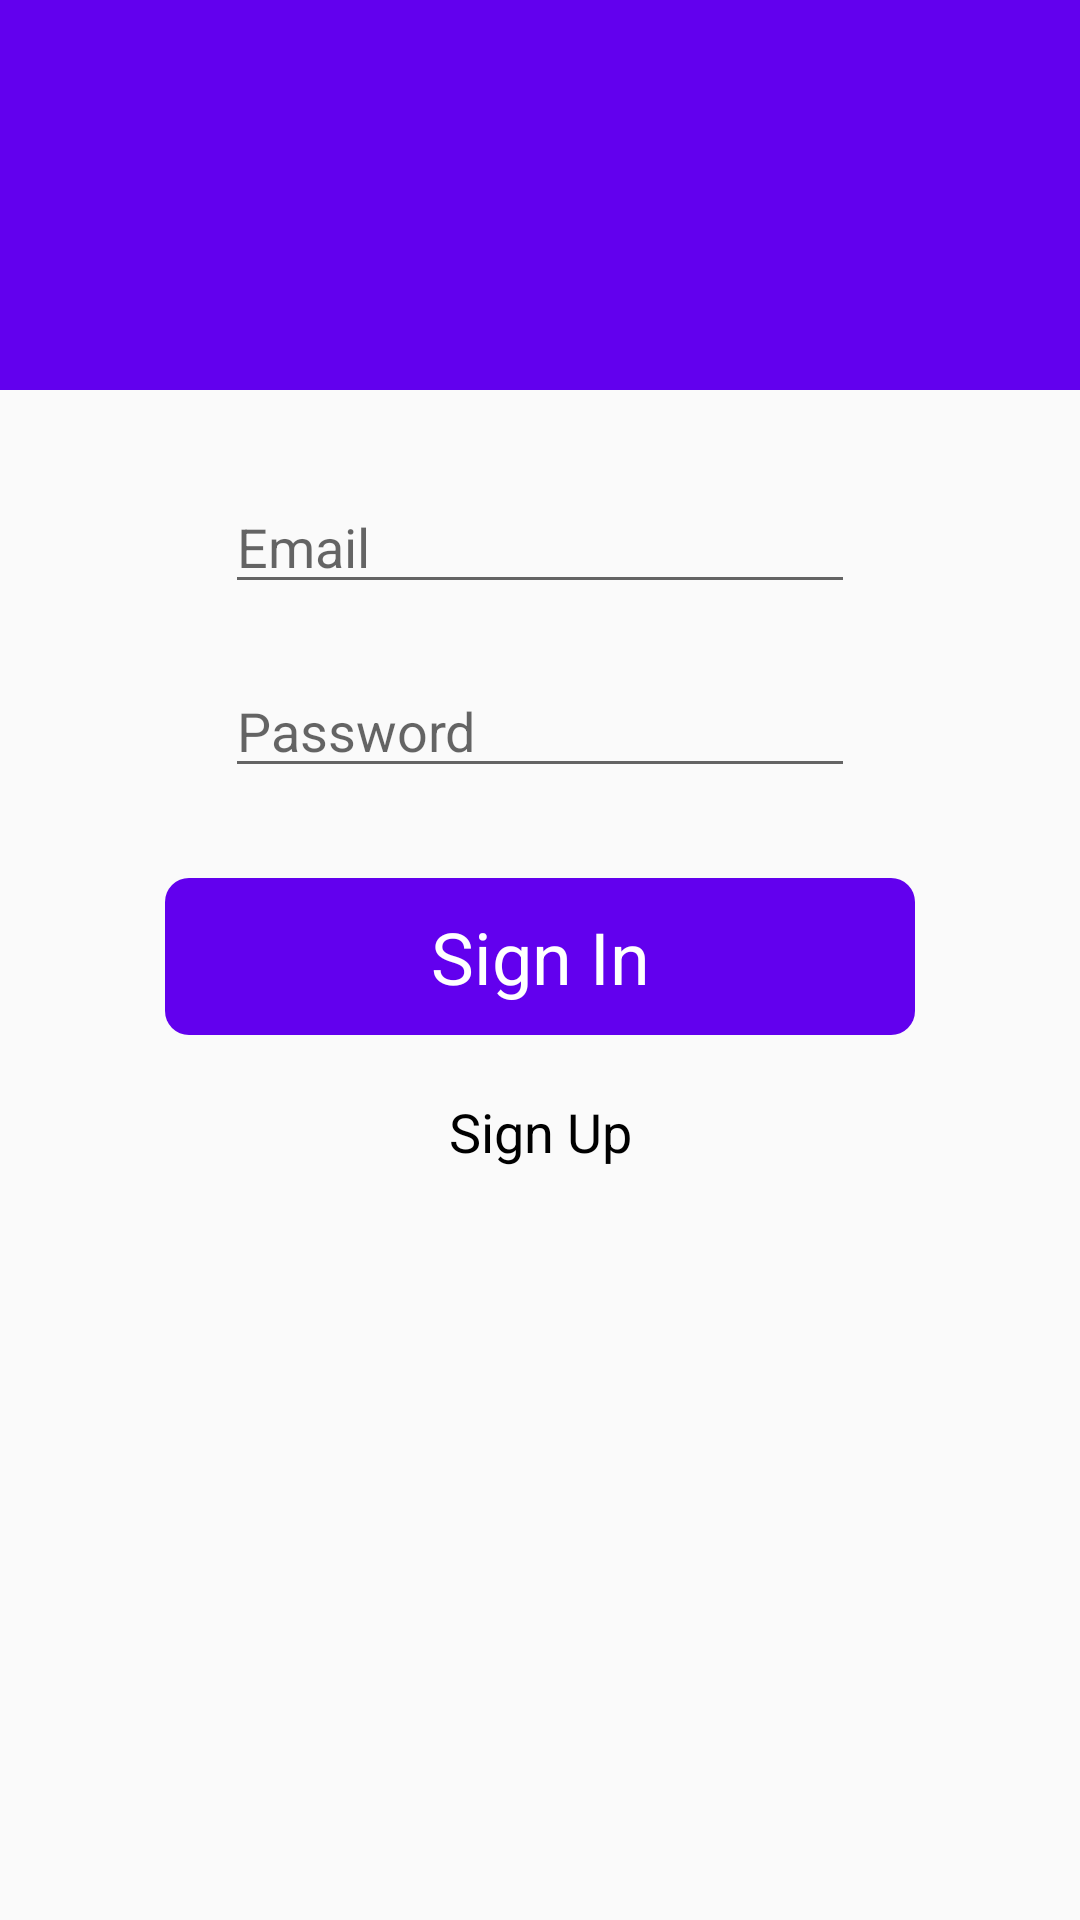

Reconstruct the res/layout file that produces this screen, plus the resources it refers to.
<!-- AndroidManifest.xml: application theme AppTheme.NoActionBar -->
<!-- res/layout/activity_sign_in.xml -->
<?xml version="1.0" encoding="utf-8"?>
<androidx.constraintlayout.widget.ConstraintLayout xmlns:android="http://schemas.android.com/apk/res/android"
    xmlns:app="http://schemas.android.com/apk/res-auto"
    xmlns:tools="http://schemas.android.com/tools"
    android:layout_width="match_parent"
    android:layout_height="match_parent"
    tools:context=".ui.authentication.signin.SignInActivity">

    <include
        android:id="@+id/include2"
        layout="@layout/app_toolbar_no_search" />

    <EditText
        android:id="@+id/editTextTextEmailAddress2"
        android:layout_width="wrap_content"
        android:layout_height="wrap_content"
        android:layout_marginTop="30dp"
        android:ems="10"
        android:hint="@string/res_hint_email"
        android:inputType="textEmailAddress"
        app:layout_constraintEnd_toEndOf="parent"
        app:layout_constraintHorizontal_bias="0.5"
        app:layout_constraintStart_toStartOf="parent"
        app:layout_constraintTop_toBottomOf="@+id/include2" />

    <EditText
        android:id="@+id/editTextTextPassword2"
        android:layout_width="wrap_content"
        android:layout_height="wrap_content"
        android:layout_marginTop="20dp"
        android:ems="10"
        android:hint="@string/res_hint_password"
        android:inputType="textPassword"
        app:layout_constraintEnd_toEndOf="parent"
        app:layout_constraintHorizontal_bias="0.5"
        app:layout_constraintStart_toStartOf="parent"
        app:layout_constraintTop_toBottomOf="@+id/editTextTextEmailAddress2" />

    <Button
        android:id="@+id/btnSignIn"
        style="@style/AuthenticationButton"
        android:layout_width="wrap_content"
        android:layout_height="wrap_content"
        android:layout_marginTop="30dp"
        android:background="@drawable/rounded_sign_up_button"
        android:text="@string/res_sign_in"
        android:textColor="@color/colorWhite"
        app:layout_constraintEnd_toEndOf="parent"
        app:layout_constraintHorizontal_bias="0.5"
        app:layout_constraintStart_toStartOf="parent"
        app:layout_constraintTop_toBottomOf="@+id/editTextTextPassword2" />

    <TextView
        android:id="@+id/textViewSignUp"
        style="@style/AuthenticationTextView"
        android:layout_width="wrap_content"
        android:layout_height="wrap_content"
        android:layout_marginTop="20dp"
        android:text="@string/res_sign_up"
        app:layout_constraintEnd_toEndOf="parent"
        app:layout_constraintHorizontal_bias="0.5"
        app:layout_constraintStart_toStartOf="parent"
        app:layout_constraintTop_toBottomOf="@+id/btnSignIn" />

</androidx.constraintlayout.widget.ConstraintLayout>
<!-- res/layout/app_toolbar_no_search.xml (included above) -->
<?xml version="1.0" encoding="utf-8"?>
<androidx.constraintlayout.widget.ConstraintLayout xmlns:android="http://schemas.android.com/apk/res/android"
    xmlns:app="http://schemas.android.com/apk/res-auto"
    xmlns:tools="http://schemas.android.com/tools"
    android:layout_width="match_parent"
    android:layout_height="wrap_content">

    <android.widget.Toolbar
        android:id="@+id/toolbar_2"
        android:layout_width="0dp"
        android:layout_height="130dp"
        android:background="@color/colorPrimary"
        app:layout_constraintEnd_toEndOf="parent"
        app:layout_constraintHorizontal_bias="1.0"
        app:layout_constraintStart_toStartOf="parent"
        app:layout_constraintTop_toTopOf="parent"
        app:titleTextColor="@color/colorWhite" />

</androidx.constraintlayout.widget.ConstraintLayout>
<!-- resources referenced by this layout -->
<resources>
  <color name="colorPrimary">#6200EE</color>
  <color name="colorWhite">#ffffff</color>
  <!-- drawable rounded_sign_up_button (drawable) -->
  <?xml version="1.0" encoding="utf-8"?>
  <shape xmlns:android="http://schemas.android.com/apk/res/android"
      android:shape="rectangle">
  
  
  
  
  
      
      <solid
          android:color="@color/colorPrimary"
          />
  
      <corners android:topLeftRadius="8dp" android:topRightRadius="8dp"
          android:bottomLeftRadius="8dp" android:bottomRightRadius="8dp"/>
  
      <padding
          android:left="20dp"
          android:top="10dp"
          android:right="20dp"
          android:bottom="10dp"    >
      </padding>
  
  </shape>
  <string name="res_hint_email">Email </string>
  <string name="res_hint_password">Password </string>
  <string name="res_sign_in">Sign In</string>
  <string name="res_sign_up">Sign Up</string>
  <style name="AuthenticationButton" parent="android:Widget.Button">
          <item name="fontFamily">@font/roboto_slab</item>
          <item name="android:textColor">@color/colorWhite</item>
          <item name="android:background">@drawable/rounded_sign_up_button</item>
          <item name="android:textSize">24sp</item>
          <item name="android:width">250dp</item>
      </style>
  <style name="AuthenticationTextView" parent="android:Widget.TextView">
          <item name="fontFamily">@font/roboto_slab</item>
          <item name="android:textColor">@color/colorBlack</item>
          <item name="android:textSize">18sp</item>
          <item name="android:textColorLink">@color/colorAccent</item>
          <item name="android:clickable">true</item>
      </style>
  <style name="AppTheme.NoActionBar">
          <item name="windowActionBar">false</item>
          <item name="windowNoTitle">true</item>
      </style>
  <color name="colorBlack">#000000</color>
  <color name="colorAccent">#03DAC5</color>
</resources>
